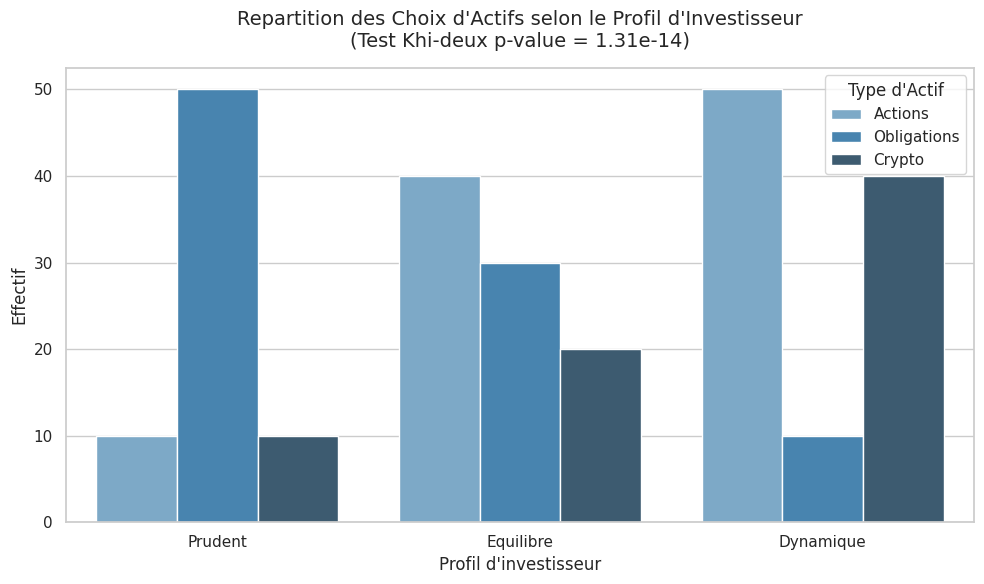

Here is the Python script that generated this plot:
import matplotlib.pyplot as plt
import numpy as np
import pandas as pd
from scipy.stats import chi2_contingency
import seaborn as sns

# 1. Tableau de contingence (Donnees d'observation)
donnees = np.array([
    [10, 50, 10],  # Profil Prudent
    [40, 30, 20],  # Profil Equilibre
    [50, 10, 40],  # Profil Dynamique
])

index_profils = ["Prudent", "Equilibre", "Dynamique"]
colonnes_actifs = ["Actions", "Obligations", "Crypto"]

df = pd.DataFrame(donnees, index=index_profils, columns=colonnes_actifs)

# 2. Test du Khi-deux
chi2, p_value, dof, effectifs_theoriques = chi2_contingency(df)

# Affichage sans caracteres speciaux pour eviter l'erreur CP1252 sur Windows
print(f"Statistique du Khi-deux (Chi2) : {chi2:.4f}")
print(f"p-value : {p_value:.4e}")

# 3. Visualisation
plt.figure(figsize=(10, 6))
sns.set_theme(style="whitegrid")

df_plot = df.reset_index().melt(
    id_vars="index", var_name="Actif", value_name="Nombre d'investisseurs"
)
df_plot.rename(columns={"index": "Profil"}, inplace=True)

ax = sns.barplot(
    data=df_plot,
    x="Profil",
    y="Nombre d'investisseurs",
    hue="Actif",
    palette="Blues_d",
)

plt.title(
    "Repartition des Choix d'Actifs selon le Profil d'Investisseur\n(Test"
    f" Khi-deux p-value = {p_value:.2e})",
    fontsize=14,
    pad=15,
)
plt.xlabel("Profil d'investisseur", fontsize=12)
plt.ylabel("Effectif", fontsize=12)
plt.legend(title="Type d'Actif")

plt.tight_layout()
plt.savefig("khi2_investisseurs.png", dpi=300)
print("\nGraphique enregistre avec succes : 'khi2_investisseurs.png'")
plt.show()
